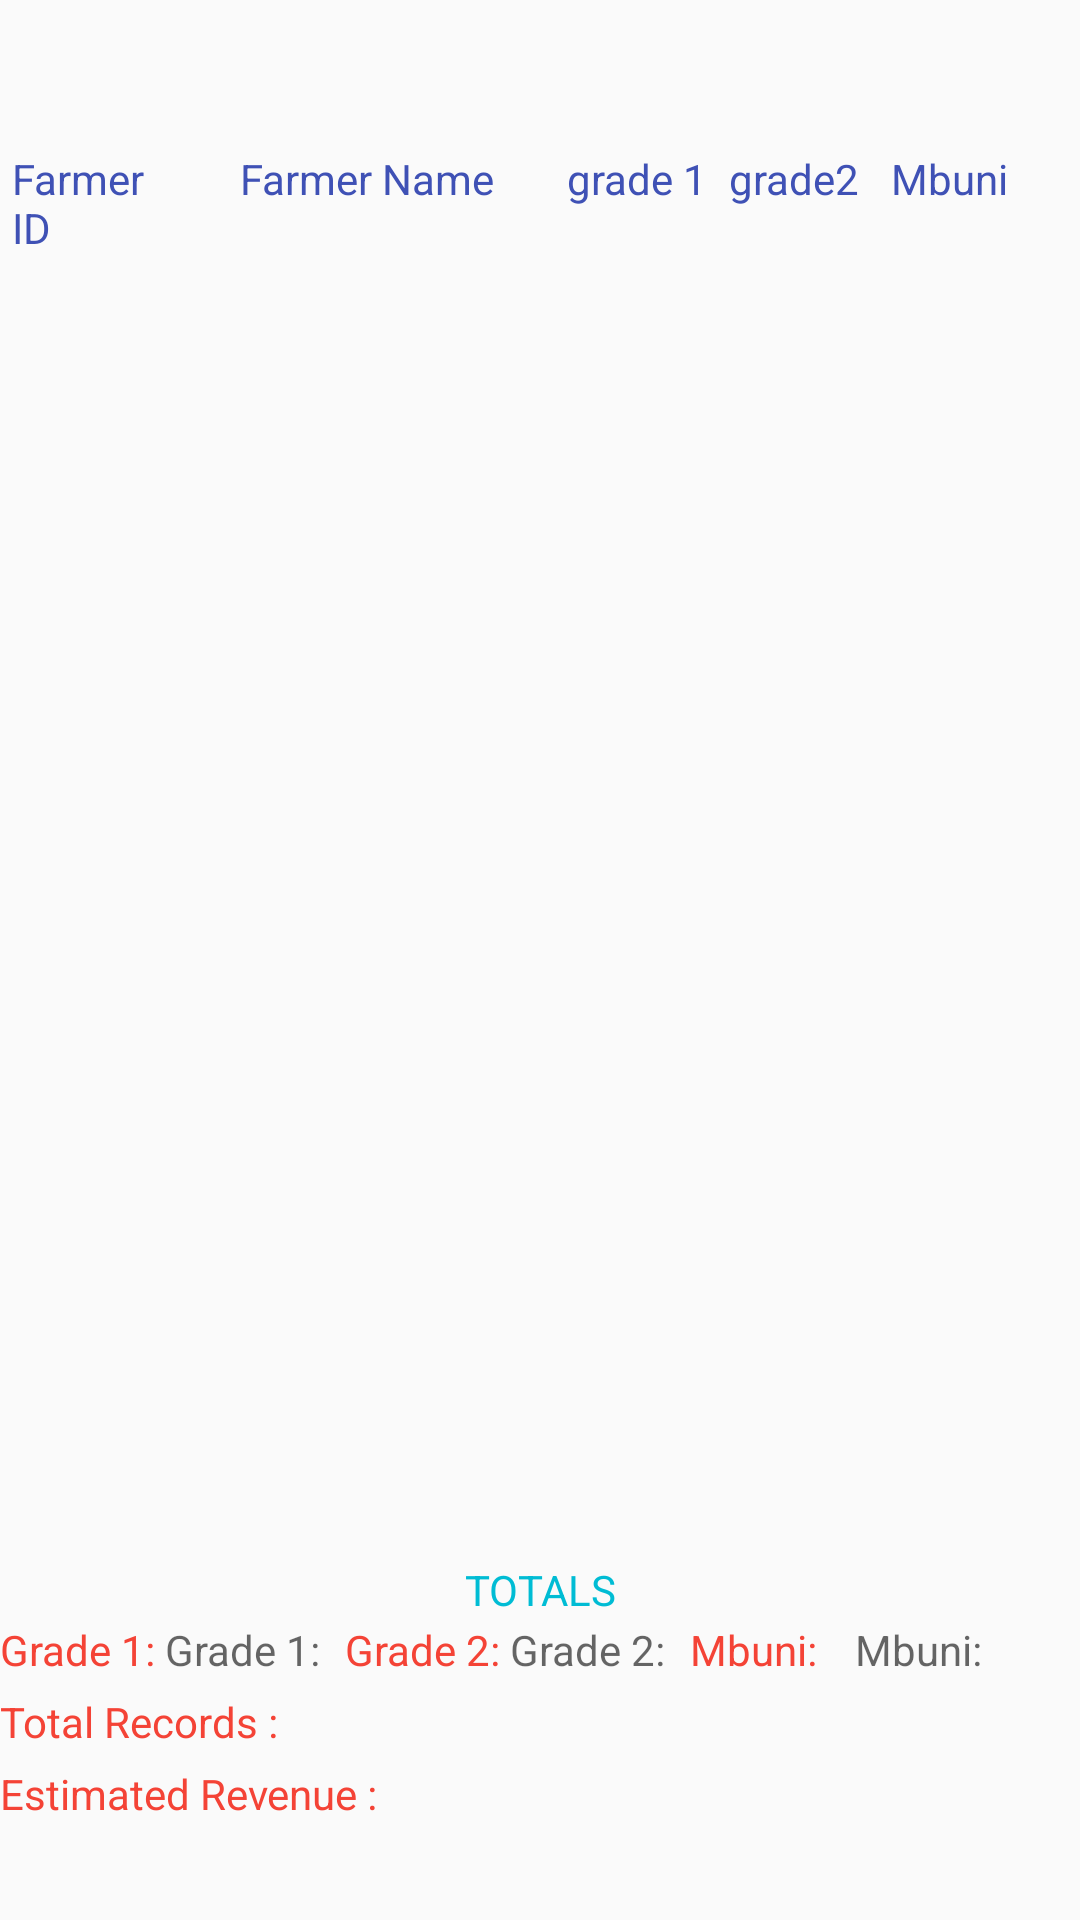

Here is an Android app screen rendered from its layout file. Give the layout XML and the strings, colors and styles it references.
<!-- AndroidManifest.xml: application theme AppTheme -->
<!-- res/layout/fragment_totalrecords.xml -->
<?xml version="1.0" encoding="utf-8"?>
<RelativeLayout xmlns:android="http://schemas.android.com/apk/res/android"
    xmlns:tools="http://schemas.android.com/tools"
    android:layout_width="match_parent"
    android:layout_height="match_parent"
    tools:context=".fragments.TotalRecords">
    <RelativeLayout
        android:layout_width="match_parent"
        android:layout_marginTop="50dp"
        android:id="@+id/rr11"
        android:layout_height="wrap_content">
        <TextView
            android:layout_marginLeft="4dp"
            android:layout_width="56dp"
            android:layout_height="wrap_content"
            android:id="@+id/idcoffee"
            android:text="Farmer ID"
            android:textColor="#3F51B5"/>
        <TextView
            android:layout_width="105dp"
            android:layout_height="wrap_content"
            android:id="@+id/farmer"
            android:layout_marginLeft="20dp"
            android:layout_toRightOf="@+id/idcoffee"
            android:text="Farmer Name"
            android:textColor="#3F51B5"/>
        <TextView
            android:layout_width="50dp"
            android:layout_height="wrap_content"
            android:id="@+id/grade11"
            android:layout_toRightOf="@+id/farmer"
            android:textColor="#3F51B5"
            android:layout_marginLeft="4dp"
            android:text="grade 1"/>
        <TextView
            android:layout_width="50dp"
            android:layout_height="wrap_content"
            android:id="@+id/grade12"
            android:layout_marginLeft="4dp"
            android:layout_toRightOf="@+id/grade11"
            android:textColor="#3F51B5"
            android:text="grade2"/>
        <TextView
            android:layout_width="50dp"
            android:layout_height="wrap_content"
            android:id="@+id/grade13"
            android:layout_marginLeft="4dp"
            android:layout_toRightOf="@+id/grade12"
            android:textColor="#3F51B5"
            android:text="Mbuni"/>
    </RelativeLayout>
    <androidx.recyclerview.widget.RecyclerView
        android:layout_width="match_parent"
        android:layout_height="430dp"
        android:layout_below="@+id/rr11"
        android:id="@+id/totalrecordsrecycler"
        android:layout_marginTop="5dp"/>
    <TextView
        android:layout_width="match_parent"
        android:layout_height="wrap_content"
        android:layout_below="@+id/totalrecordsrecycler"
        android:textAlignment="center"
        android:textColor="#00BCD4"
        android:text="TOTALS"/>
    <RelativeLayout
        android:layout_width="match_parent"
        android:layout_height="wrap_content"
        android:id="@+id/totalsysrecs"
        android:layout_marginTop="20dp"
        android:layout_below="@+id/totalrecordsrecycler">

        <TextView
            android:id="@+id/gg1"
            android:layout_width="55dp"
            android:layout_height="wrap_content"
            android:text="Grade 1:"
            android:textColor="#F44336" />
        <TextView
            android:layout_width="60dp"
            android:layout_height="wrap_content"
            android:hint="Grade 1:"
            android:textColor="#000000"
            android:layout_toRightOf="@+id/gg1"
            android:id="@+id/gg11"/>

        <TextView
            android:id="@+id/gg2"
            android:layout_width="55dp"
            android:layout_height="wrap_content"
            android:layout_toRightOf="@+id/gg11"
            android:text="Grade 2:"
            android:textColor="#F44336" />
        <TextView
            android:layout_width="60dp"
            android:layout_height="wrap_content"
            android:hint="Grade 2:"
            android:textColor="#000000"
            android:layout_toRightOf="@+id/gg2"
            android:id="@+id/gg22"/>

        <TextView
            android:id="@+id/gg3"
            android:layout_width="55dp"
            android:layout_height="wrap_content"
            android:layout_toRightOf="@+id/gg22"
            android:text="Mbuni:"
            android:textColor="#F44336" />
        <TextView
            android:layout_width="60dp"
            android:layout_height="wrap_content"
            android:hint="Mbuni:"
            android:textColor="#000000"
            android:layout_toRightOf="@+id/gg3"
            android:id="@+id/gg33"/>


        <TextView
            android:id="@+id/tr1"
            android:layout_width="140dp"
            android:layout_height="wrap_content"
            android:layout_below="@+id/gg1"
            android:layout_marginTop="5dp"
            android:text="Total Records :"
            android:textColor="#F44336" />
        <TextView
            android:layout_width="140dp"
            android:layout_height="wrap_content"
            android:layout_below="@+id/gg1"
            android:layout_toRightOf="@+id/tr1"
            android:layout_marginTop="5dp"
            android:textColor="#000000"
            android:id="@+id/tr11"/>

        <TextView
            android:id="@+id/er1"
            android:layout_width="140dp"
            android:layout_height="wrap_content"
            android:layout_below="@+id/tr1"
            android:layout_marginTop="5dp"
            android:text="Estimated Revenue :"
            android:textColor="#F44336" />
        <TextView
            android:layout_width="140dp"
            android:layout_height="wrap_content"
            android:layout_below="@+id/tr1"
            android:textColor="#000000"
            android:layout_toRightOf="@+id/tr1"
            android:layout_marginTop="5dp"
            android:id="@+id/er11"/>
    </RelativeLayout>

</RelativeLayout>
<!-- resources referenced by this layout -->
<resources>
  <style name="AppTheme" parent="Theme.AppCompat.Light.DarkActionBar">
          
          <item name="colorPrimary">@color/colorPrimary</item>
          <item name="colorPrimaryDark">@color/colorPrimaryDark</item>
          <item name="colorAccent">@color/colorAccent</item>
          <item name="actionMenuTextAppearance">@color/colorAccent</item>
      </style>
  <!-- not gathered from this repository: default colours our renderer supplied (Android Studio template values) -->
  <color name="colorPrimary">#FF6200EE</color>
  <color name="colorPrimaryDark">#FF3700B3</color>
  <color name="colorAccent">#FF03DAC5</color>
</resources>
